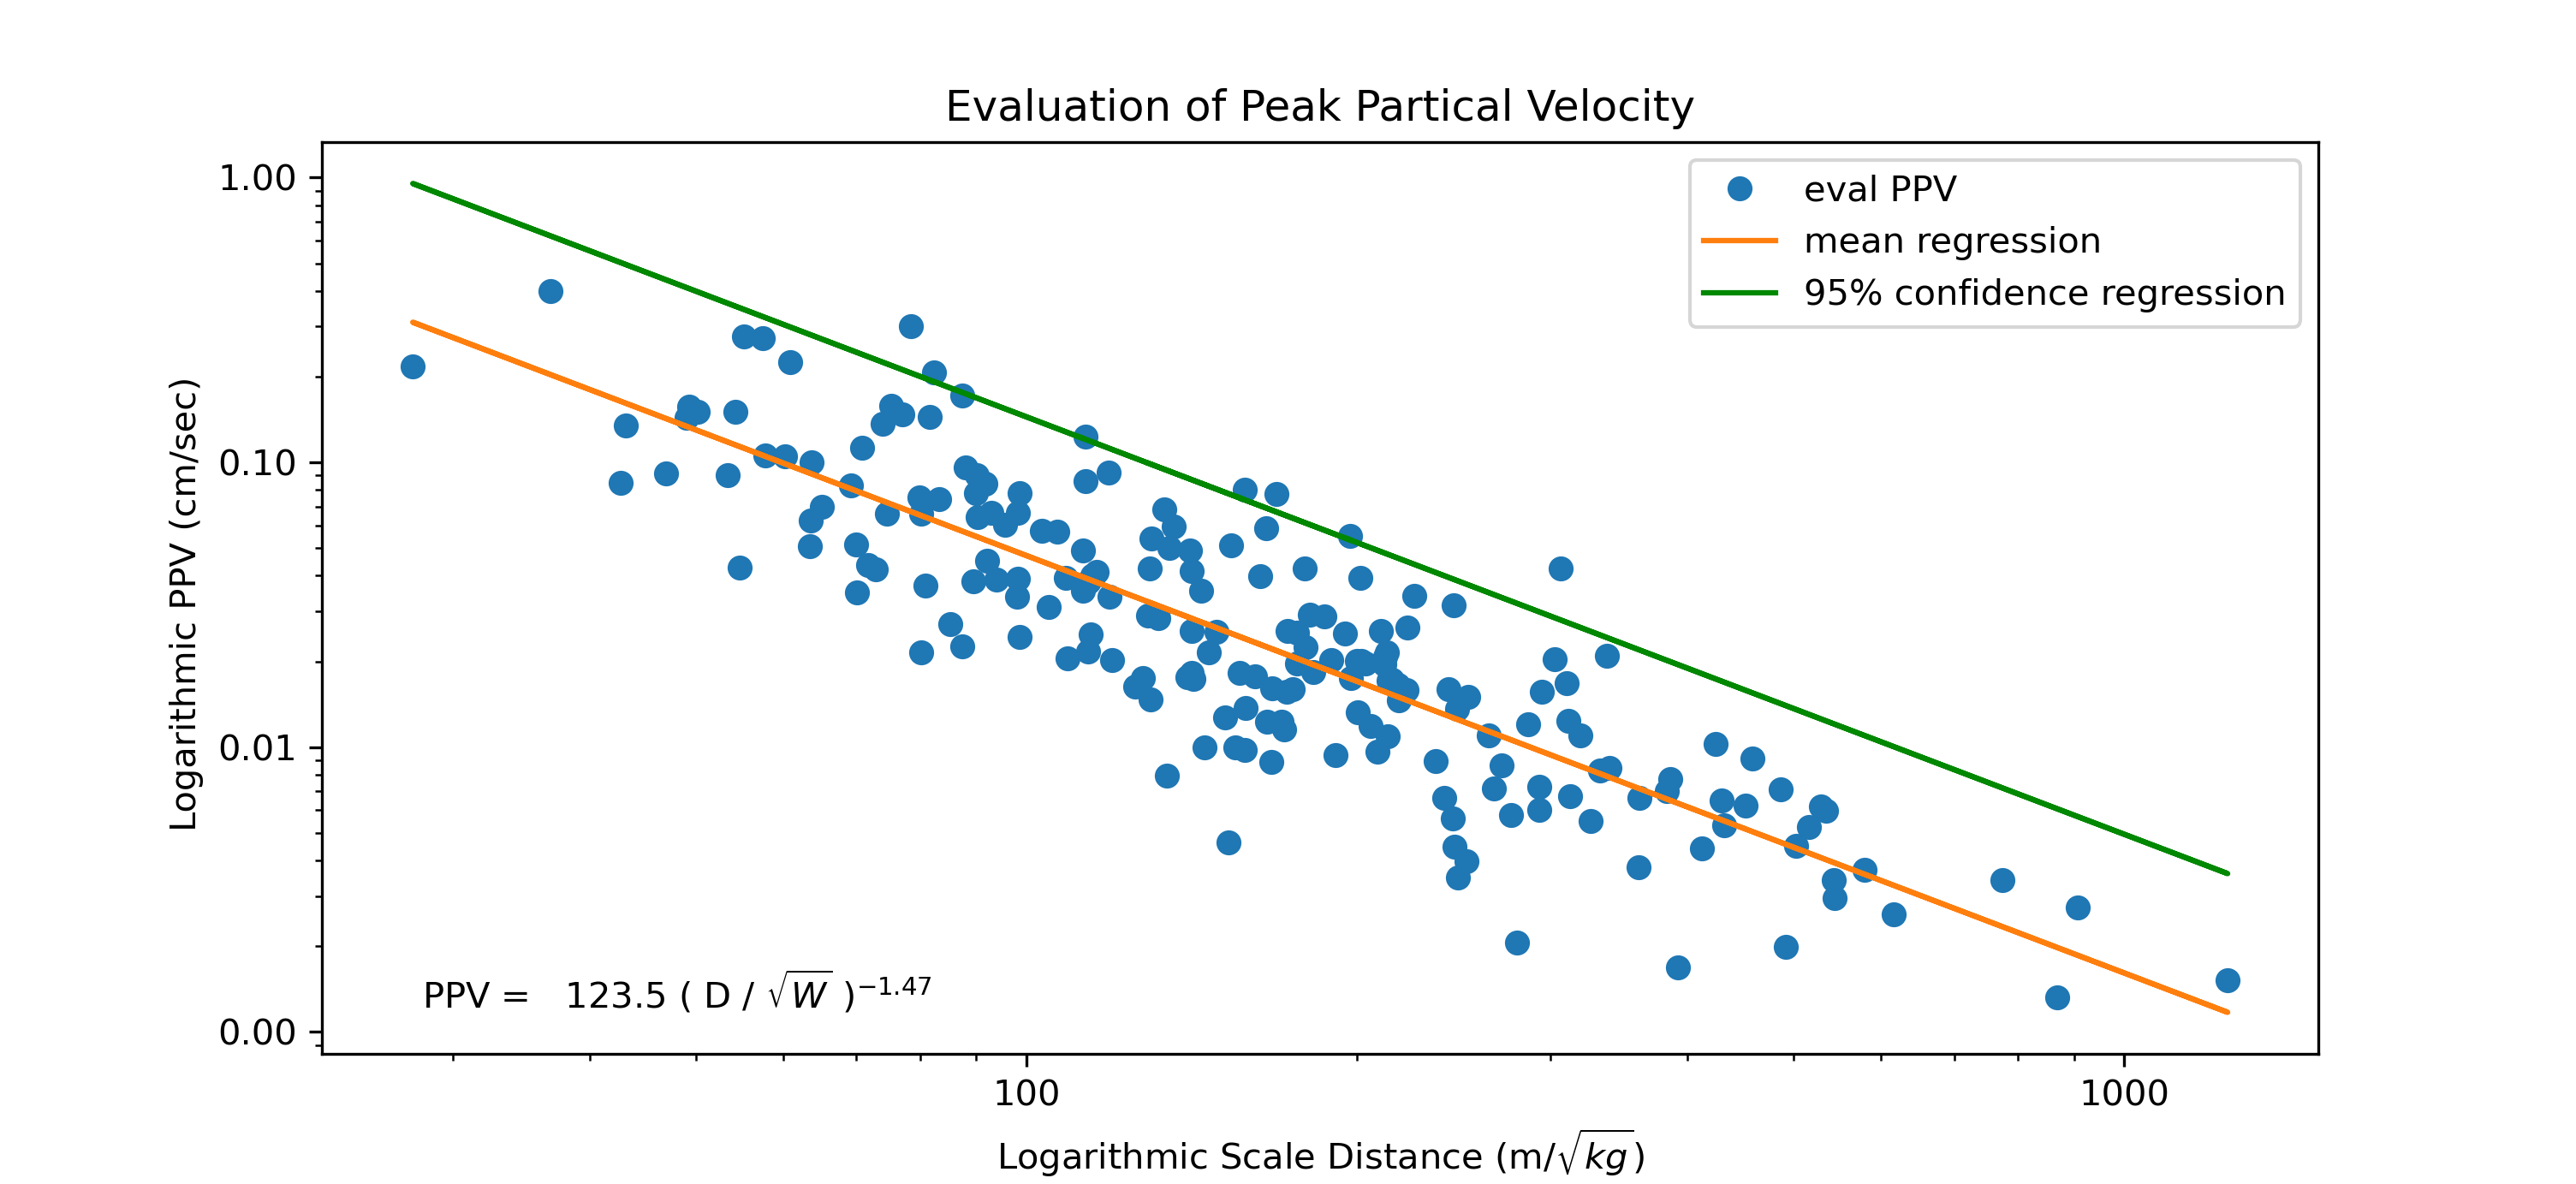

Values plotted in this chart, from the file beside it:
, X, Y
0, 129.1, 0.02898
1, 215.3, 0.0172
2, 113.1, 0.1235
3, 616.1, 0.002586
4, 306.4, 0.04236
5, 113.9, 0.02164
6, 528.9, 0.006205
7, 74.63, 0.06584
8, 200.1, 0.02004
9, 869.3, 0.001321
10, 197.1, 0.0551
11, 87.42, 0.02258
12, 118.9, 0.03381
13, 144.2, 0.03536
14, 82.31, 0.2076
15, 155, 0.01001
16, 145.3, 0.00995
17, 46.94, 0.09148
18, 201.4, 0.03929
19, 80.14, 0.02147
20, 383.1, 0.007018
21, 312.7, 0.006736
22, 95.65, 0.06025
23, 251.6, 0.003966
24, 85.22, 0.02706
25, 270.7, 0.008616
26, 129.7, 0.01473
27, 54.29, 0.1509
28, 70.88, 0.1123
29, 774.6, 0.003413
30, 60.92, 0.2255
31, 158, 0.08027
32, 245, 0.03144
33, 115.9, 0.0412
34, 114.4, 0.02481
35, 176.2, 0.01961
36, 133.4, 0.06817
37, 161.5, 0.01777
38, 114.7, 0.04006
39, 213.3, 0.01092
40, 205.9, 0.01187
41, 432.3, 0.005303
42, 90.11, 0.09045
43, 412.4, 0.004405
44, 78.49, 0.3014
45, 129.9, 0.05415
46, 176.4, 0.02517
47, 90.25, 0.06423
48, 113.3, 0.08571
49, 286.3, 0.012
50, 293, 0.006012
51, 174.7, 0.01602
52, 182.5, 0.01834
53, 502.2, 0.004497
54, 294.8, 0.01567
55, 113.8, 0.03802
56, 89.98, 0.07791
57, 129.5, 0.04251
58, 211.8, 0.0196
59, 339.5, 0.008434
... 140 more rows
